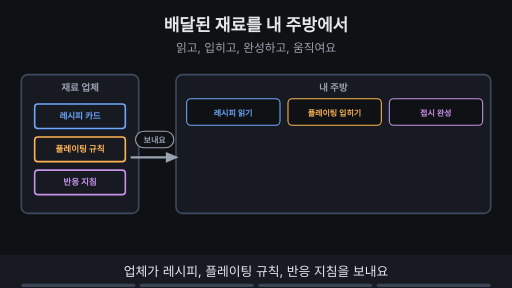
t = 0.00 s
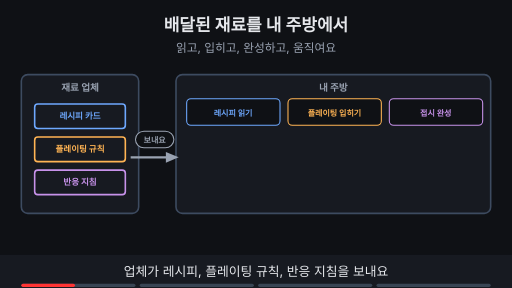
t = 1.76 s
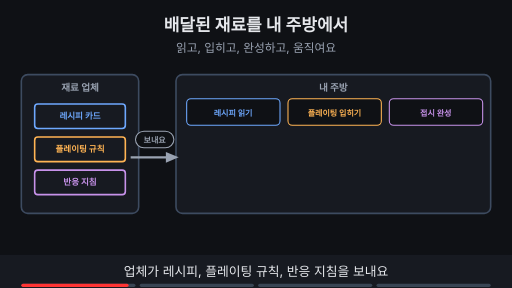
t = 3.53 s
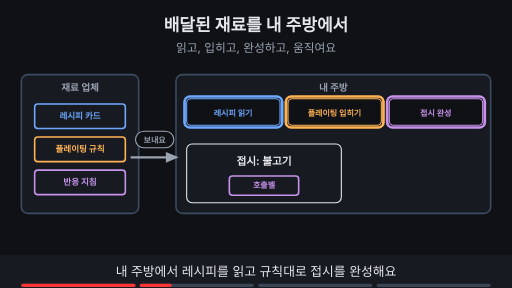
t = 4.80 s
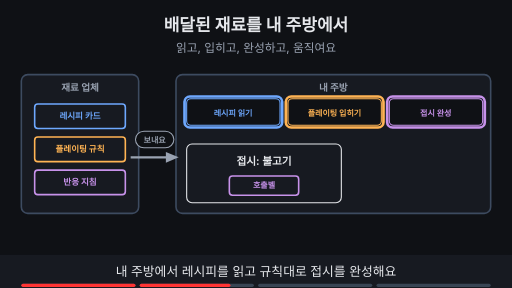
t = 6.73 s
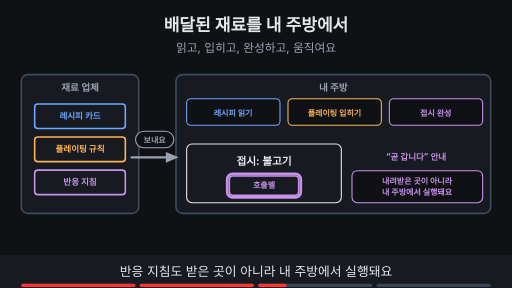
t = 8.44 s

The animated SVG that drew these frames (rendered in a browser with its animation timeline set to each time). Animation: 13 SMIL elements (animate=13); frames cover the first 8.44 s, repeats indefinitely.

<svg xmlns="http://www.w3.org/2000/svg" viewBox="0 0 960 540" width="960" height="540" font-family="-apple-system,'Apple SD Gothic Neo','Segoe UI',sans-serif">
<title>배달된 재료를 내 주방에서</title>
<rect width="960" height="540" fill="#0f1115"/>
<text x="480" y="58" text-anchor="middle" font-size="32" font-weight="700" fill="#e6e8ec">배달된 재료를 내 주방에서</text>
<text x="480" y="98" text-anchor="middle" font-size="22" fill="#9aa3b2">읽고, 입히고, 완성하고, 움직여요</text>
<rect x="40" y="140" width="220" height="260" rx="12" fill="#171a21" stroke="#3d4b60" stroke-width="3"/><text x="150" y="170" text-anchor="middle" font-size="18" font-weight="700" fill="#9aa3b2">재료 업체</text><rect x="330" y="140" width="590" height="260" rx="12" fill="#171a21" stroke="#3d4b60" stroke-width="3"/><text x="625" y="170" text-anchor="middle" font-size="18" font-weight="700" fill="#9aa3b2">내 주방</text><rect x="65" y="195" width="170" height="46" rx="6" fill="#171a21" stroke="#6ea8fe" stroke-width="3"/><text x="150.0" y="223.76" text-anchor="middle" font-size="16" font-weight="700" fill="#6ea8fe">레시피 카드</text><rect x="65" y="257" width="170" height="46" rx="6" fill="#171a21" stroke="#ffb454" stroke-width="3"/><text x="150.0" y="285.76" text-anchor="middle" font-size="16" font-weight="700" fill="#ffb454">플레이팅 규칙</text><rect x="65" y="319" width="170" height="46" rx="6" fill="#171a21" stroke="#c792ea" stroke-width="3"/><text x="150.0" y="347.76" text-anchor="middle" font-size="16" font-weight="700" fill="#c792ea">반응 지침</text><rect x="350" y="185" width="175" height="50" rx="8" fill="#0f1115" stroke="#6ea8fe" stroke-width="2"/><text x="437" y="217" text-anchor="middle" font-size="15" font-weight="700" fill="#6ea8fe">레시피 읽기</text><rect x="540" y="185" width="175" height="50" rx="8" fill="#0f1115" stroke="#ffb454" stroke-width="2"/><text x="627" y="217" text-anchor="middle" font-size="15" font-weight="700" fill="#ffb454">플레이팅 입히기</text><rect x="730" y="185" width="175" height="50" rx="8" fill="#0f1115" stroke="#c792ea" stroke-width="2"/><text x="817" y="217" text-anchor="middle" font-size="15" font-weight="700" fill="#c792ea">접시 완성</text><g><line x1="245" y1="295" x2="319" y2="295" stroke="#9aa3b2" stroke-width="4"/><polygon points="335,295 311,285 311,305" fill="#9aa3b2"/><rect x="254" y="246" width="72" height="31" rx="16" fill="#0f1115" stroke="#9aa3b2" stroke-width="2"/><text x="290" y="267.4" text-anchor="middle" font-size="15" font-weight="700" fill="#9aa3b2">보내요</text></g><g opacity="0"><animate attributeName="opacity" values="0;0;1;1;0;0" keyTimes="0;0.250;0.265;0.485;0.500;1" dur="15s" repeatCount="indefinite"/><rect x="346" y="181" width="183" height="58" rx="10" fill="none" stroke="#6ea8fe" stroke-width="5"/><rect x="536" y="181" width="183" height="58" rx="10" fill="none" stroke="#ffb454" stroke-width="5"/><rect x="726" y="181" width="183" height="58" rx="10" fill="none" stroke="#c792ea" stroke-width="5"/></g><g opacity="0"><animate attributeName="opacity" values="0;0;1;1" keyTimes="0;0.250;0.265;1" dur="15s" repeatCount="indefinite"/><rect x="350" y="270" width="290" height="110" rx="10" fill="#171a21" stroke="#e6e8ec" stroke-width="2"/><text x="495" y="310" text-anchor="middle" font-size="20" font-weight="700" fill="#e6e8ec">접시: 불고기</text><rect x="430" y="330" width="130" height="36" rx="6" fill="#171a21" stroke="#c792ea" stroke-width="3"/><text x="495.0" y="353.4" text-anchor="middle" font-size="15" font-weight="700" fill="#c792ea">호출벨</text></g><g opacity="0"><animate attributeName="opacity" values="0;0;1;1;0;0" keyTimes="0;0.500;0.515;0.735;0.750;1" dur="15s" repeatCount="indefinite"/><rect x="426" y="326" width="138" height="44" rx="10" fill="none" stroke="#c792ea" stroke-width="5"/><text x="780" y="300" text-anchor="middle" font-size="16" font-weight="700" fill="#c792ea">“곧 갑니다” 안내</text></g><g opacity="0"><animate attributeName="opacity" values="0;0;1;1;0;0" keyTimes="0;0.500;0.515;0.735;0.750;1" dur="15s" repeatCount="indefinite"/><rect x="660" y="320" width="245" height="60" rx="10" fill="#0f1115" stroke="#c792ea" stroke-width="2"/><text x="782" y="345" text-anchor="middle" font-size="15" font-weight="700" fill="#c792ea">내려받은 곳이 아니라</text><text x="782" y="366" text-anchor="middle" font-size="15" font-weight="700" fill="#c792ea">내 주방에서 실행돼요</text></g><g opacity="0"><animate attributeName="opacity" values="0;0;1;1" keyTimes="0;0.750;0.765;1" dur="15s" repeatCount="indefinite"/><line x1="335" y1="380" x2="261" y2="380" stroke="#7ee7c7" stroke-width="4"/><polygon points="245,380 269,370 269,390" fill="#7ee7c7"/><rect x="205" y="400" width="169" height="31" rx="16" fill="#0f1115" stroke="#7ee7c7" stroke-width="2"/><text x="290" y="420.4" text-anchor="middle" font-size="15" font-weight="700" fill="#7ee7c7">사진도 따로 주문해요</text></g>
<rect x="0" y="478" width="960" height="62" fill="#171a21"/>
<g opacity="1"><animate attributeName="opacity" values="1;1;0;0" keyTimes="0;0.235;0.250;1" dur="15s" repeatCount="indefinite"/><text x="480" y="518" text-anchor="middle" font-size="24" fill="#e6e8ec">업체가 레시피, 플레이팅 규칙, 반응 지침을 보내요</text></g>
<g opacity="0"><animate attributeName="opacity" values="0;0;1;1;0;0" keyTimes="0;0.250;0.265;0.485;0.500;1" dur="15s" repeatCount="indefinite"/><text x="480" y="518" text-anchor="middle" font-size="24" fill="#e6e8ec">내 주방에서 레시피를 읽고 규칙대로 접시를 완성해요</text></g>
<g opacity="0"><animate attributeName="opacity" values="0;0;1;1;0;0" keyTimes="0;0.500;0.515;0.735;0.750;1" dur="15s" repeatCount="indefinite"/><text x="480" y="518" text-anchor="middle" font-size="24" fill="#e6e8ec">반응 지침도 받은 곳이 아니라 내 주방에서 실행돼요</text></g>
<g opacity="0"><animate attributeName="opacity" values="0;0;1;1" keyTimes="0;0.750;0.765;1" dur="15s" repeatCount="indefinite"/><text x="480" y="518" text-anchor="middle" font-size="24" fill="#e6e8ec">사진 같은 자원은 따로 주문할 수 있어요</text></g>

<g aria-label="재생 진행 막대" data-stage-count="4"><g class="progress-segment" data-stage="1"><rect x="40" y="532" width="214" height="6" rx="3" fill="#394554"/><rect x="40" y="532" width="0" height="6" rx="3" fill="#ff3434"><animate attributeName="width" values="0;214;214" keyTimes="0;0.250000;1" dur="15s" repeatCount="indefinite"/></rect></g><g class="progress-segment" data-stage="2"><rect x="262" y="532" width="214" height="6" rx="3" fill="#394554"/><rect x="262" y="532" width="0" height="6" rx="3" fill="#ff3434"><animate attributeName="width" values="0;0;214;214" keyTimes="0;0.250000;0.500000;1" dur="15s" repeatCount="indefinite"/></rect></g><g class="progress-segment" data-stage="3"><rect x="484" y="532" width="214" height="6" rx="3" fill="#394554"/><rect x="484" y="532" width="0" height="6" rx="3" fill="#ff3434"><animate attributeName="width" values="0;0;214;214" keyTimes="0;0.500000;0.750000;1" dur="15s" repeatCount="indefinite"/></rect></g><g class="progress-segment" data-stage="4"><rect x="706" y="532" width="214" height="6" rx="3" fill="#394554"/><rect x="706" y="532" width="0" height="6" rx="3" fill="#ff3434"><animate attributeName="width" values="0;0;214" keyTimes="0;0.750000;1" dur="15s" repeatCount="indefinite"/></rect></g></g></svg>
